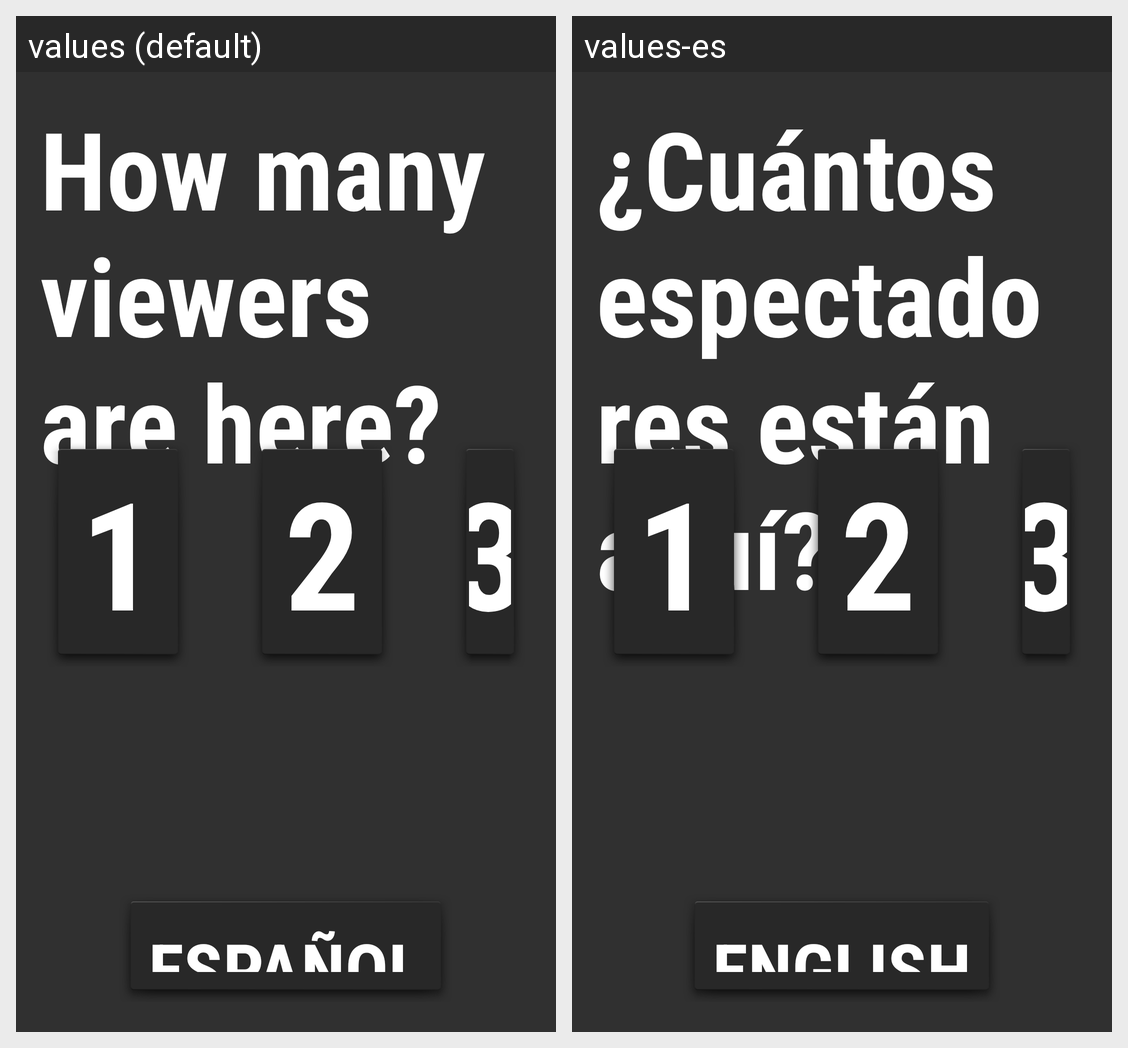

Locale-by-locale string values for the Android screen shown in this grid:
Android screen res/layout/activity_viewer_number.xml rendered under 2 locales, left to right: values (default), values-es. Device: Nexus 5 (rendered at 1080×1920; each locale shown at half size, 540×960, under a caption strip naming it); theme AppTheme.
Strings drawn on this screen, with the default value and each locale's value (text and hints the layout hard-codes, and strings that could not be matched under every locale, appear in the picture but are not listed):

viewer_number_question
  values: How many viewers are here?
  values-es: ¿Cuántos espectadores están aquí?

language_selector_label
  values: Español
  values-es: English
